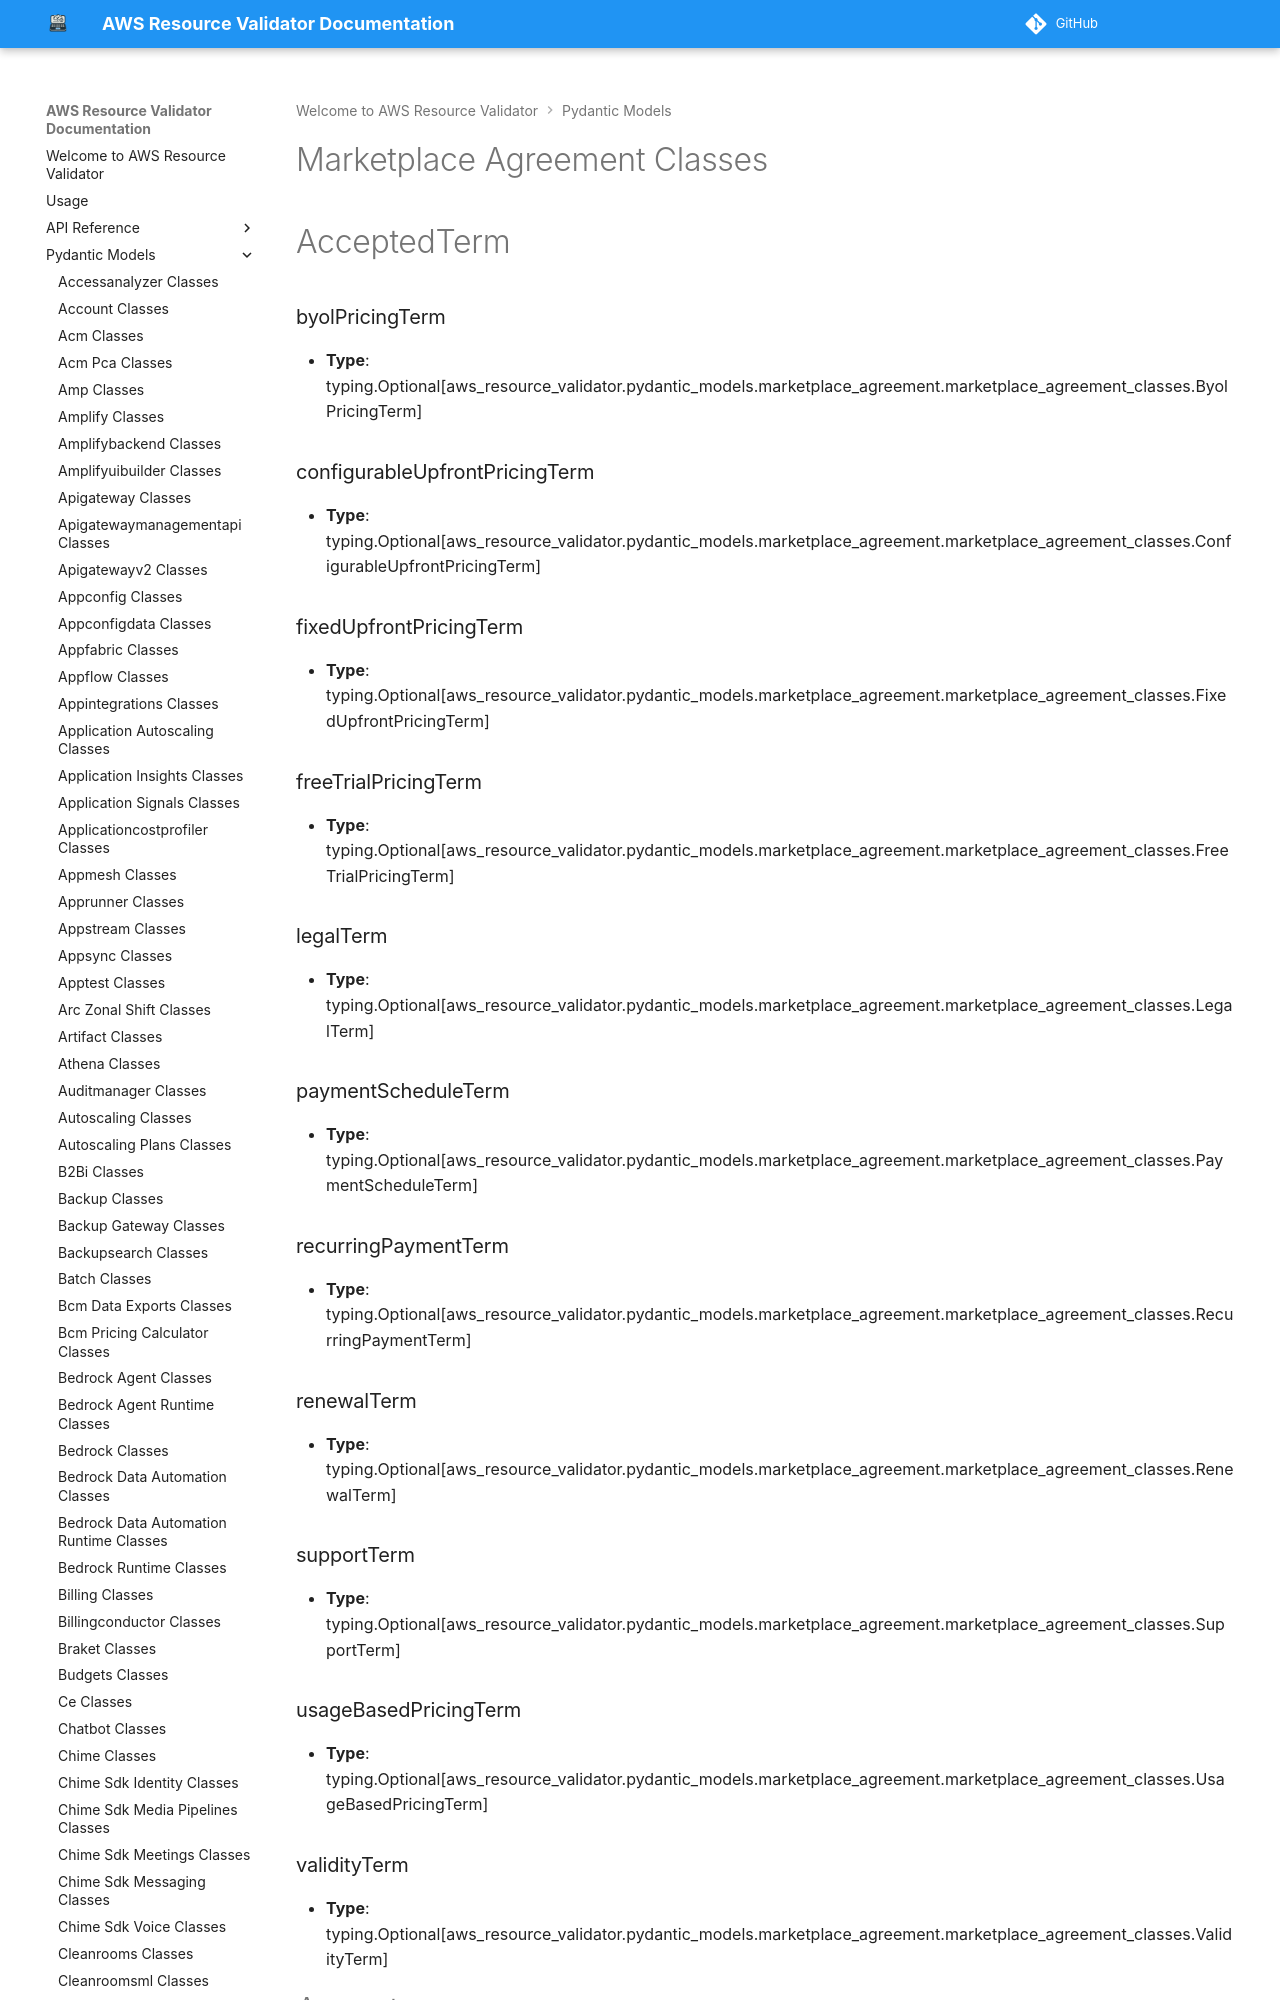

repository: CoreOxide/aws_resource_validator · page: pydantic_models/marketplace_agreement_classes/index.html · generator: mkdocs

# Marketplace Agreement Classes

# AcceptedTerm

### byolPricingTerm
- **Type**: typing.Optional[aws_resource_validator.pydantic_models.marketplace_agreement.marketplace_agreement_classes.ByolPricingTerm]

### configurableUpfrontPricingTerm
- **Type**: typing.Optional[aws_resource_validator.pydantic_models.marketplace_agreement.marketplace_agreement_classes.ConfigurableUpfrontPricingTerm]

### fixedUpfrontPricingTerm
- **Type**: typing.Optional[aws_resource_validator.pydantic_models.marketplace_agreement.marketplace_agreement_classes.FixedUpfrontPricingTerm]

### freeTrialPricingTerm
- **Type**: typing.Optional[aws_resource_validator.pydantic_models.marketplace_agreement.marketplace_agreement_classes.FreeTrialPricingTerm]

### legalTerm
- **Type**: typing.Optional[aws_resource_validator.pydantic_models.marketplace_agreement.marketplace_agreement_classes.LegalTerm]

### paymentScheduleTerm
- **Type**: typing.Optional[aws_resource_validator.pydantic_models.marketplace_agreement.marketplace_agreement_classes.PaymentScheduleTerm]

### recurringPaymentTerm
- **Type**: typing.Optional[aws_resource_validator.pydantic_models.marketplace_agreement.marketplace_agreement_classes.RecurringPaymentTerm]
